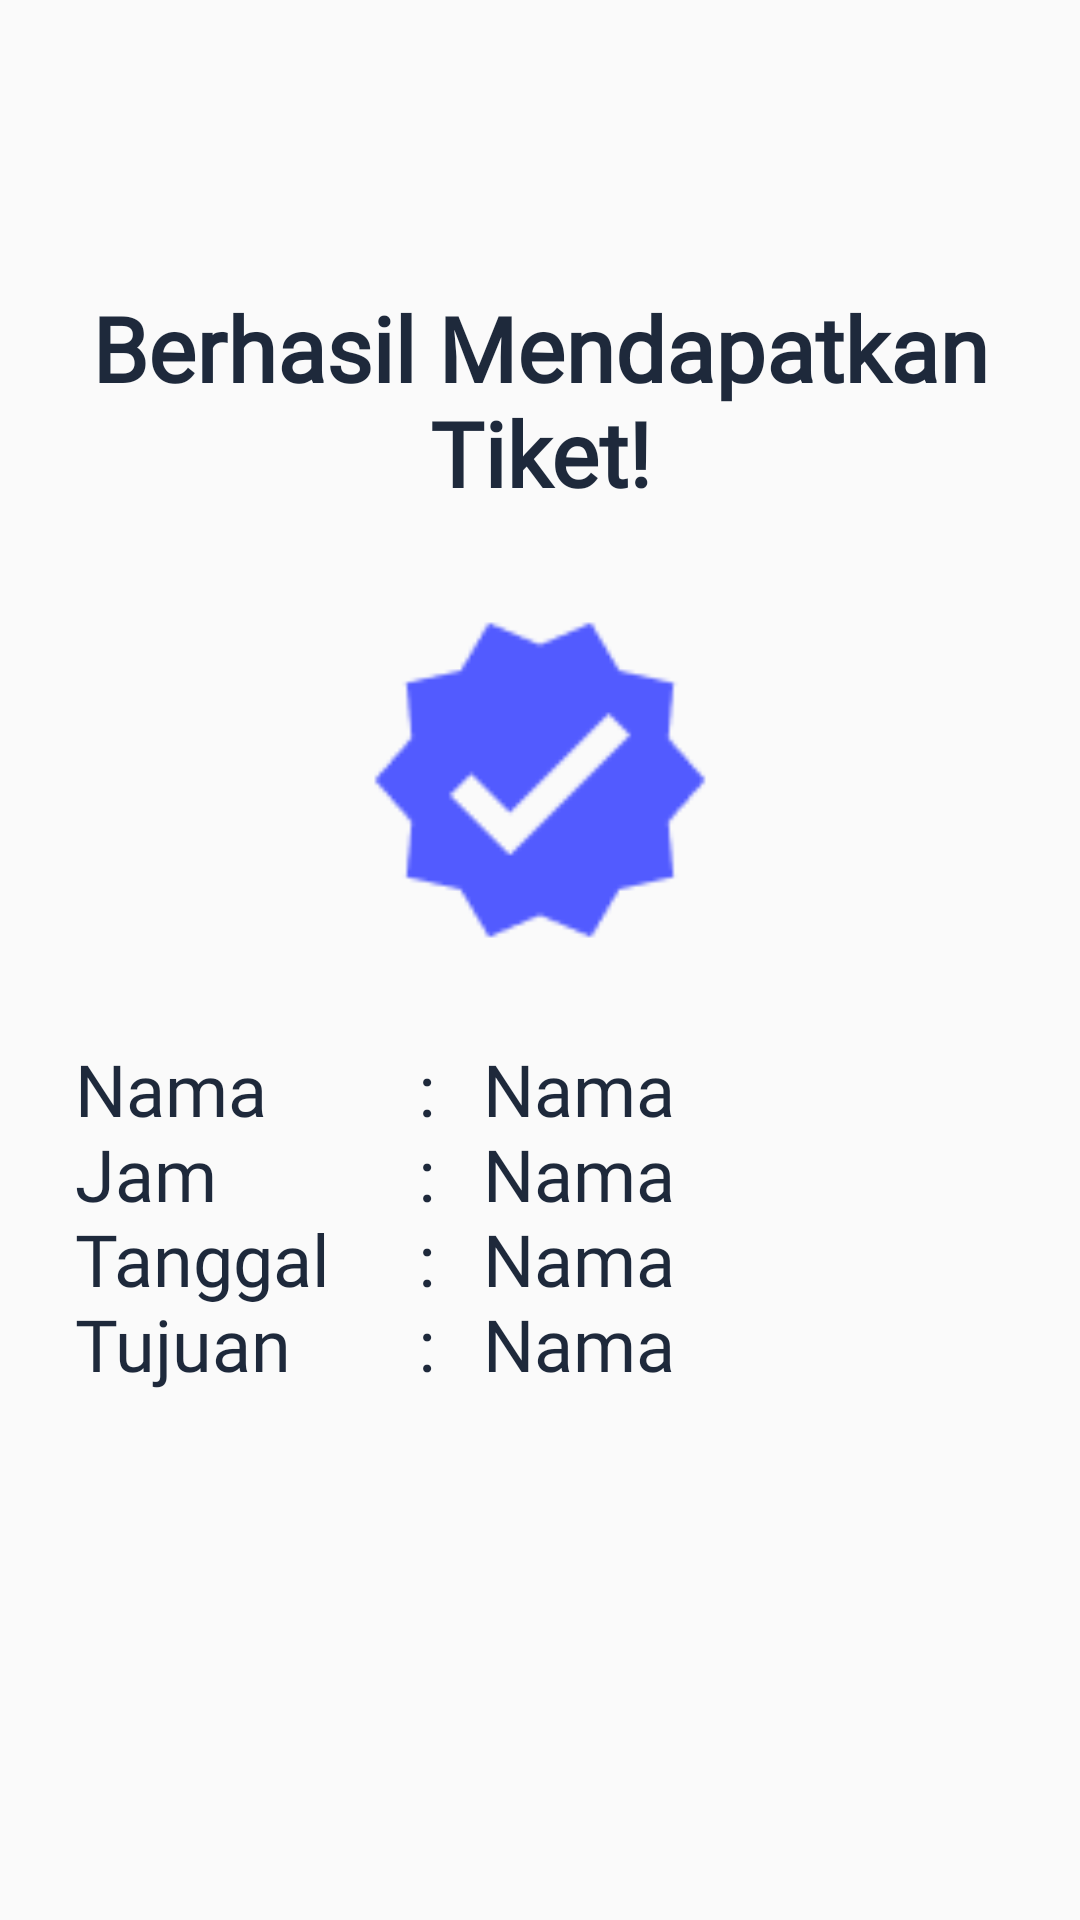

Reconstruct the res/layout file that produces this screen, plus the resources it refers to.
<!-- AndroidManifest.xml: application theme Theme.MyCourse.WithActionBar -->
<!-- res/layout/activity_tugas5_result.xml -->
<?xml version="1.0" encoding="utf-8"?>
<LinearLayout xmlns:android="http://schemas.android.com/apk/res/android"
    xmlns:app="http://schemas.android.com/apk/res-auto"
    android:orientation="vertical"
    android:layout_width="match_parent"
    android:layout_height="match_parent"
    android:gravity="center_horizontal"
    android:paddingHorizontal="25dp"
    tools:context=".Pert5TugasResultActicity"
    xmlns:tools="http://schemas.android.com/tools"
    >
    <TextView
        android:layout_width="wrap_content"
        android:layout_height="wrap_content"
        android:text="Berhasil Mendapatkan Tiket!"
        android:textSize="30dp"
        android:fontFamily="@font/poppins_bold"
        android:textStyle="bold"
        android:textAlignment="center"
        android:layout_marginTop="100dp"
        android:includeFontPadding="false"
        android:textColor="#1E293B"
        />

    <LinearLayout
        android:layout_width="match_parent"
        android:layout_height="wrap_content"
        android:orientation="horizontal"
        android:gravity="center"
        android:layout_marginVertical="30dp"
        >
        <ImageView
            android:layout_width="120dp"
            android:layout_height="120dp"
            android:src="@drawable/approve"
            />

    </LinearLayout>
    <LinearLayout
        android:layout_width="match_parent"
        android:layout_height="wrap_content"
        android:orientation="horizontal"
        android:gravity="center_vertical"
        >
        <LinearLayout
            android:layout_width="120dp"
            android:layout_height="wrap_content"
            android:orientation="horizontal"
            android:gravity="center_vertical"
            >
            <TextView
                android:layout_width="wrap_content"
                android:layout_height="wrap_content"
                android:text="Nama"
                android:textSize="24dp"
                android:fontFamily="@font/poppins_bold"
                android:textStyle="normal"
                android:includeFontPadding="false"
                android:textColor="#1E293B"
                />
            <View
                android:layout_width="0dp"
                android:layout_height="match_parent"
                android:layout_weight="1"/>
            <TextView
                android:layout_width="wrap_content"
                android:layout_height="wrap_content"
                android:text=":"
                android:textSize="24dp"
                android:fontFamily="@font/poppins_bold"
                android:textStyle="normal"
                android:includeFontPadding="false"
                android:textColor="#1E293B"
                />
        </LinearLayout>
        <TextView
            android:layout_width="wrap_content"
            android:layout_height="wrap_content"
            android:text=" Nama"
            android:paddingLeft="10dp"
            android:textSize="24dp"
            android:id="@+id/username"
            android:fontFamily="@font/poppins_bold"
            android:textStyle="normal"
            android:includeFontPadding="false"
            android:textColor="#1E293B"
            />

    </LinearLayout>
    <LinearLayout
        android:layout_width="match_parent"
        android:layout_height="wrap_content"
        android:orientation="horizontal"
        android:gravity="center_vertical"
        >
        <LinearLayout
            android:layout_width="120dp"
            android:layout_height="wrap_content"
            android:orientation="horizontal"
            android:gravity="center_vertical"
            >
            <TextView
                android:layout_width="wrap_content"
                android:layout_height="wrap_content"
                android:text="Jam"
                android:textSize="24dp"
                android:fontFamily="@font/poppins_bold"
                android:textStyle="normal"
                android:includeFontPadding="false"
                android:textColor="#1E293B"
                />
            <View
                android:layout_width="0dp"
                android:layout_height="match_parent"
                android:layout_weight="1"/>
            <TextView
                android:layout_width="wrap_content"
                android:layout_height="wrap_content"
                android:text=":"
                android:textSize="24dp"
                android:fontFamily="@font/poppins_bold"
                android:textStyle="normal"
                android:includeFontPadding="false"
                android:textColor="#1E293B"
                />
        </LinearLayout>
        <TextView
            android:layout_width="wrap_content"
            android:layout_height="wrap_content"
            android:text=" Nama"
            android:paddingLeft="10dp"
            android:textSize="24dp"
            android:id="@+id/jam"
            android:fontFamily="@font/poppins_bold"
            android:textStyle="normal"
            android:includeFontPadding="false"
            android:textColor="#1E293B"
            />

    </LinearLayout>
    <LinearLayout
        android:layout_width="match_parent"
        android:layout_height="wrap_content"
        android:orientation="horizontal"
        android:gravity="center_vertical"
        >
        <LinearLayout
            android:layout_width="120dp"
            android:layout_height="wrap_content"
            android:orientation="horizontal"
            android:gravity="center_vertical"
            >
            <TextView
                android:layout_width="wrap_content"
                android:layout_height="wrap_content"
                android:text="Tanggal"
                android:textSize="24dp"
                android:fontFamily="@font/poppins_bold"
                android:textStyle="normal"
                android:includeFontPadding="false"
                android:textColor="#1E293B"
                />
            <View
                android:layout_width="0dp"
                android:layout_height="match_parent"
                android:layout_weight="1"/>
            <TextView
                android:layout_width="wrap_content"
                android:layout_height="wrap_content"
                android:text=":"
                android:textSize="24dp"
                android:fontFamily="@font/poppins_bold"
                android:textStyle="normal"
                android:includeFontPadding="false"
                android:textColor="#1E293B"
                />
        </LinearLayout>
        <TextView
            android:layout_width="wrap_content"
            android:layout_height="wrap_content"
            android:text=" Nama"
            android:paddingLeft="10dp"
            android:textSize="24dp"
            android:id="@+id/tanggal"
            android:fontFamily="@font/poppins_bold"
            android:textStyle="normal"
            android:includeFontPadding="false"
            android:textColor="#1E293B"
            />

    </LinearLayout>
    <LinearLayout
        android:layout_width="match_parent"
        android:layout_height="wrap_content"
        android:orientation="horizontal"
        android:gravity="center_vertical"
        >
        <LinearLayout
            android:layout_width="120dp"
            android:layout_height="wrap_content"
            android:orientation="horizontal"
            android:gravity="center_vertical"
            >
            <TextView
                android:layout_width="wrap_content"
                android:layout_height="wrap_content"
                android:text="Tujuan"
                android:textSize="24dp"
                android:id="@+id/welcome_username"
                android:fontFamily="@font/poppins_bold"
                android:textStyle="normal"
                android:includeFontPadding="false"
                android:textColor="#1E293B"
                />
            <View
                android:layout_width="0dp"
                android:layout_height="match_parent"
                android:layout_weight="1"/>
            <TextView
                android:layout_width="wrap_content"
                android:layout_height="wrap_content"
                android:text=":"
                android:textSize="24dp"
                android:fontFamily="@font/poppins_bold"
                android:textStyle="normal"
                android:includeFontPadding="false"
                android:textColor="#1E293B"
                />
        </LinearLayout>
        <TextView
            android:layout_width="wrap_content"
            android:layout_height="wrap_content"
            android:text=" Nama"
            android:paddingLeft="10dp"
            android:textSize="24dp"
            android:id="@+id/tujuan"
            android:fontFamily="@font/poppins_bold"
            android:textStyle="normal"
            android:includeFontPadding="false"
            android:textColor="#1E293B"
            />

    </LinearLayout>




</LinearLayout>
<!-- resources referenced by this layout -->
<resources>
  <!-- drawable approve: png bitmap (drawable, 1852 bytes) -->
  <style name="Theme.MyCourse.WithActionBar" parent="Base.Theme.MyCourse.WithActionBar">
          <item name="android:actionBarStyle">@style/MyActionBar</item>
  
          <item name="colorPrimary">@color/primary_button</item>
      </style>
  <style name="Base.Theme.MyCourse.WithActionBar" parent="Theme.AppCompat.Light.DarkActionBar">
          <item name="colorPrimary">@color/primary_button</item>
          
          
      </style>
  <style name="MyActionBar" parent="Theme.Material3.Dark">
          <item name="android:background">@drawable/rounded_button</item>
          <item name="colorPrimary">@color/primary_button</item>
          <item name="background">@color/primary_button</item>
          <item name="android:fontFamily">@font/poppins_medium</item>
      </style>
  <color name="primary_button">#FF525BFF</color>
  <!-- drawable rounded_button (drawable) -->
  <?xml version="1.0" encoding="utf-8"?>
  <shape xmlns:android="http://schemas.android.com/apk/res/android">
      <corners  android:radius="13dp"/>
      <solid android:color="#525BFF"></solid>
  </shape>
</resources>
